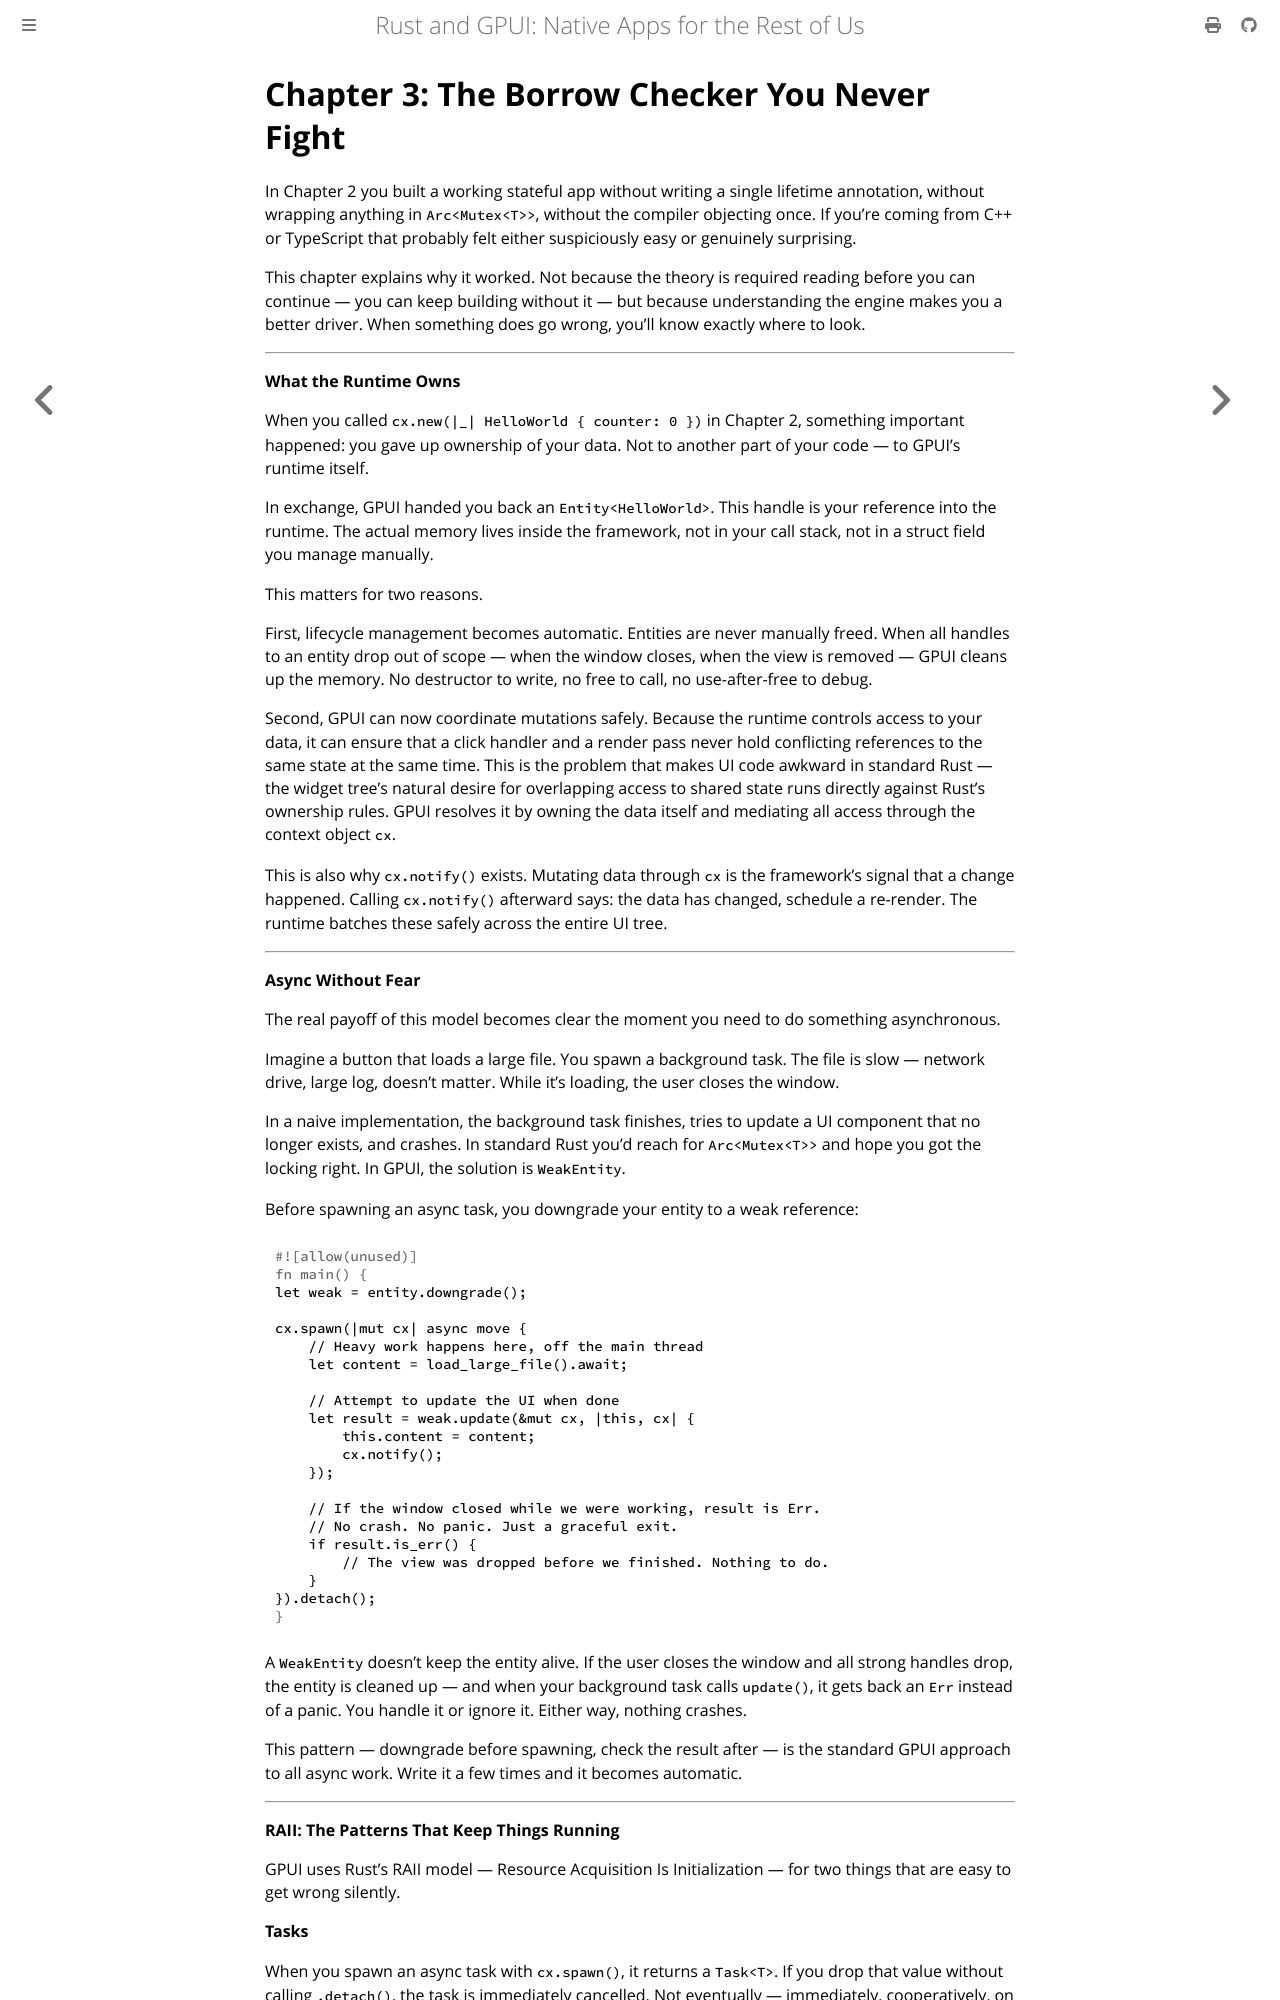

repository: Vanuan/gpui-book · page: chapter_3.html · generator: mdbook

# Chapter 3: The Borrow Checker You Never Fight

In Chapter 2 you built a working stateful app without writing a single lifetime annotation, without wrapping anything in `Arc<Mutex<T>>`, without the compiler objecting once. If you're coming from C++ or TypeScript that probably felt either suspiciously easy or genuinely surprising.

This chapter explains why it worked. Not because the theory is required reading before you can continue — you can keep building without it — but because understanding the engine makes you a better driver. When something does go wrong, you'll know exactly where to look.

---

**What the Runtime Owns**

When you called `cx.new(|_| HelloWorld { counter: 0 })` in Chapter 2, something important happened: you gave up ownership of your data. Not to another part of your code — to GPUI's runtime itself.

In exchange, GPUI handed you back an `Entity<HelloWorld>`. This handle is your reference into the runtime. The actual memory lives inside the framework, not in your call stack, not in a struct field you manage manually.

This matters for two reasons.

First, lifecycle management becomes automatic. Entities are never manually freed. When all handles to an entity drop out of scope — when the window closes, when the view is removed — GPUI cleans up the memory. No destructor to write, no free to call, no use-after-free to debug.

Second, GPUI can now coordinate mutations safely. Because the runtime controls access to your data, it can ensure that a click handler and a render pass never hold conflicting references to the same state at the same time. This is the problem that makes UI code awkward in standard Rust — the widget tree's natural desire for overlapping access to shared state runs directly against Rust's ownership rules. GPUI resolves it by owning the data itself and mediating all access through the context object `cx`.

This is also why `cx.notify()` exists. Mutating data through `cx` is the framework's signal that a change happened. Calling `cx.notify()` afterward says: the data has changed, schedule a re-render. The runtime batches these safely across the entire UI tree.

---

**Async Without Fear**

The real payoff of this model becomes clear the moment you need to do something asynchronous.

Imagine a button that loads a large file. You spawn a background task. The file is slow — network drive, large log, doesn't matter. While it's loading, the user closes the window.

In a naive implementation, the background task finishes, tries to update a UI component that no longer exists, and crashes. In standard Rust you'd reach for `Arc<Mutex<T>>` and hope you got the locking right. In GPUI, the solution is `WeakEntity`.

Before spawning an async task, you downgrade your entity to a weak reference:

```rust
let weak = entity.downgrade();

cx.spawn(|mut cx| async move {
    // Heavy work happens here, off the main thread
    let content = load_large_file().await;

    // Attempt to update the UI when done
    let result = weak.update(&mut cx, |this, cx| {
        this.content = content;
        cx.notify();
    });

    // If the window closed while we were working, result is Err.
    // No crash. No panic. Just a graceful exit.
    if result.is_err() {
        // The view was dropped before we finished. Nothing to do.
    }
}).detach();
```

A `WeakEntity` doesn't keep the entity alive. If the user closes the window and all strong handles drop, the entity is cleaned up — and when your background task calls `update()`, it gets back an `Err` instead of a panic. You handle it or ignore it. Either way, nothing crashes.

This pattern — downgrade before spawning, check the result after — is the standard GPUI approach to all async work. Write it a few times and it becomes automatic.

---

**RAII: The Patterns That Keep Things Running**
